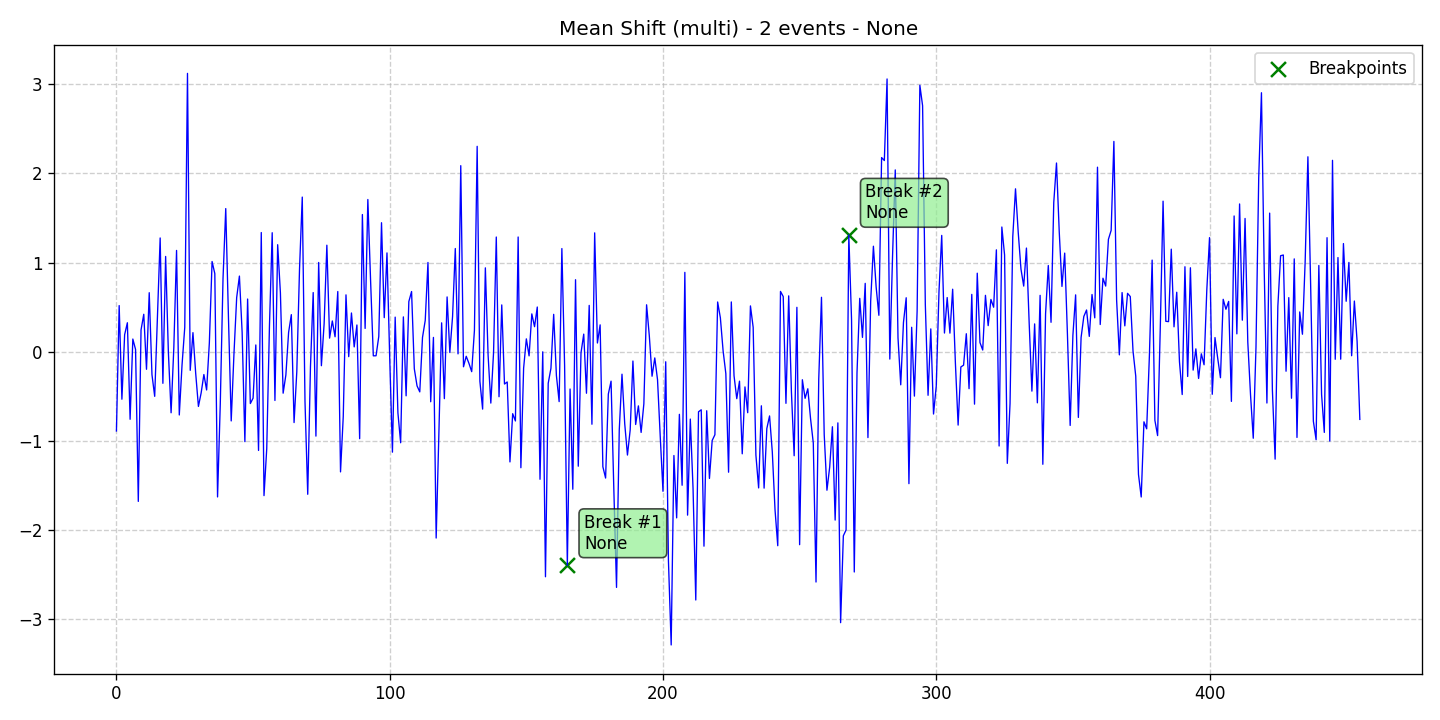

The table this chart was drawn from, first rows:
data, stationary, det_lin_up, det_lin_down, det_quad, det_cubic, det_exp, det_damped, stoc_trend, volatility, single_seas, multiple_seas, point_anom_single, point_anom_multi, collect_anom, context_anom, mean_shift, var_shift, trend_shift, date, is_break, is_anomaly, is_multi, location_beginning
-0.8905, 0, 0, 0, 0, 0, 0, 0, 0, 0, 0, 0, 0, 0, 0, 0, 1, 0, 0, 2020-01-01, 0, 0, 1, 0
0.5168, 0, 0, 0, 0, 0, 0, 0, 0, 0, 0, 0, 0, 0, 0, 0, 1, 0, 0, 2020-01-02, 0, 0, 1, 0
-0.534, 0, 0, 0, 0, 0, 0, 0, 0, 0, 0, 0, 0, 0, 0, 0, 1, 0, 0, 2020-01-03, 0, 0, 1, 0
0.1903, 0, 0, 0, 0, 0, 0, 0, 0, 0, 0, 0, 0, 0, 0, 0, 1, 0, 0, 2020-01-04, 0, 0, 1, 0
0.3242, 0, 0, 0, 0, 0, 0, 0, 0, 0, 0, 0, 0, 0, 0, 0, 1, 0, 0, 2020-01-05, 0, 0, 1, 0
-0.7592, 0, 0, 0, 0, 0, 0, 0, 0, 0, 0, 0, 0, 0, 0, 0, 1, 0, 0, 2020-01-06, 0, 0, 1, 0
0.1413, 0, 0, 0, 0, 0, 0, 0, 0, 0, 0, 0, 0, 0, 0, 0, 1, 0, 0, 2020-01-07, 0, 0, 1, 0
0.02443, 0, 0, 0, 0, 0, 0, 0, 0, 0, 0, 0, 0, 0, 0, 0, 1, 0, 0, 2020-01-08, 0, 0, 1, 0
-1.681, 0, 0, 0, 0, 0, 0, 0, 0, 0, 0, 0, 0, 0, 0, 0, 1, 0, 0, 2020-01-09, 0, 0, 1, 0
0.2429, 0, 0, 0, 0, 0, 0, 0, 0, 0, 0, 0, 0, 0, 0, 0, 1, 0, 0, 2020-01-10, 0, 0, 1, 0
0.4193, 0, 0, 0, 0, 0, 0, 0, 0, 0, 0, 0, 0, 0, 0, 0, 1, 0, 0, 2020-01-11, 0, 0, 1, 0
-0.198, 0, 0, 0, 0, 0, 0, 0, 0, 0, 0, 0, 0, 0, 0, 0, 1, 0, 0, 2020-01-12, 0, 0, 1, 0
0.6613, 0, 0, 0, 0, 0, 0, 0, 0, 0, 0, 0, 0, 0, 0, 0, 1, 0, 0, 2020-01-13, 0, 0, 1, 0
-0.258, 0, 0, 0, 0, 0, 0, 0, 0, 0, 0, 0, 0, 0, 0, 0, 1, 0, 0, 2020-01-14, 0, 0, 1, 0
-0.5016, 0, 0, 0, 0, 0, 0, 0, 0, 0, 0, 0, 0, 0, 0, 0, 1, 0, 0, 2020-01-15, 0, 0, 1, 0
0.3851, 0, 0, 0, 0, 0, 0, 0, 0, 0, 0, 0, 0, 0, 0, 0, 1, 0, 0, 2020-01-16, 0, 0, 1, 0
1.276, 0, 0, 0, 0, 0, 0, 0, 0, 0, 0, 0, 0, 0, 0, 0, 1, 0, 0, 2020-01-17, 0, 0, 1, 0
-0.3554, 0, 0, 0, 0, 0, 0, 0, 0, 0, 0, 0, 0, 0, 0, 0, 1, 0, 0, 2020-01-18, 0, 0, 1, 0
1.068, 0, 0, 0, 0, 0, 0, 0, 0, 0, 0, 0, 0, 0, 0, 0, 1, 0, 0, 2020-01-19, 0, 0, 1, 0
-0.001976, 0, 0, 0, 0, 0, 0, 0, 0, 0, 0, 0, 0, 0, 0, 0, 1, 0, 0, 2020-01-20, 0, 0, 1, 0
-0.6861, 0, 0, 0, 0, 0, 0, 0, 0, 0, 0, 0, 0, 0, 0, 0, 1, 0, 0, 2020-01-21, 0, 0, 1, 0
0.04593, 0, 0, 0, 0, 0, 0, 0, 0, 0, 0, 0, 0, 0, 0, 0, 1, 0, 0, 2020-01-22, 0, 0, 1, 0
1.136, 0, 0, 0, 0, 0, 0, 0, 0, 0, 0, 0, 0, 0, 0, 0, 1, 0, 0, 2020-01-23, 0, 0, 1, 0
-0.7108, 0, 0, 0, 0, 0, 0, 0, 0, 0, 0, 0, 0, 0, 0, 0, 1, 0, 0, 2020-01-24, 0, 0, 1, 0
-0.1522, 0, 0, 0, 0, 0, 0, 0, 0, 0, 0, 0, 0, 0, 0, 0, 1, 0, 0, 2020-01-25, 0, 0, 1, 0
0.2727, 0, 0, 0, 0, 0, 0, 0, 0, 0, 0, 0, 0, 0, 0, 0, 1, 0, 0, 2020-01-26, 0, 0, 1, 0
3.123, 0, 0, 0, 0, 0, 0, 0, 0, 0, 0, 0, 0, 0, 0, 0, 1, 0, 0, 2020-01-27, 0, 0, 1, 0
-0.2098, 0, 0, 0, 0, 0, 0, 0, 0, 0, 0, 0, 0, 0, 0, 0, 1, 0, 0, 2020-01-28, 0, 0, 1, 0
0.2132, 0, 0, 0, 0, 0, 0, 0, 0, 0, 0, 0, 0, 0, 0, 0, 1, 0, 0, 2020-01-29, 0, 0, 1, 0
-0.2429, 0, 0, 0, 0, 0, 0, 0, 0, 0, 0, 0, 0, 0, 0, 0, 1, 0, 0, 2020-01-30, 0, 0, 1, 0
-0.6149, 0, 0, 0, 0, 0, 0, 0, 0, 0, 0, 0, 0, 0, 0, 0, 1, 0, 0, 2020-01-31, 0, 0, 1, 0
-0.4629, 0, 0, 0, 0, 0, 0, 0, 0, 0, 0, 0, 0, 0, 0, 0, 1, 0, 0, 2020-02-01, 0, 0, 1, 0
-0.2568, 0, 0, 0, 0, 0, 0, 0, 0, 0, 0, 0, 0, 0, 0, 0, 1, 0, 0, 2020-02-02, 0, 0, 1, 0
-0.4301, 0, 0, 0, 0, 0, 0, 0, 0, 0, 0, 0, 0, 0, 0, 0, 1, 0, 0, 2020-02-03, 0, 0, 1, 0
0.09889, 0, 0, 0, 0, 0, 0, 0, 0, 0, 0, 0, 0, 0, 0, 0, 1, 0, 0, 2020-02-04, 0, 0, 1, 0
1.011, 0, 0, 0, 0, 0, 0, 0, 0, 0, 0, 0, 0, 0, 0, 0, 1, 0, 0, 2020-02-05, 0, 0, 1, 0
0.8753, 0, 0, 0, 0, 0, 0, 0, 0, 0, 0, 0, 0, 0, 0, 0, 1, 0, 0, 2020-02-06, 0, 0, 1, 0
-1.63, 0, 0, 0, 0, 0, 0, 0, 0, 0, 0, 0, 0, 0, 0, 0, 1, 0, 0, 2020-02-07, 0, 0, 1, 0
-0.5859, 0, 0, 0, 0, 0, 0, 0, 0, 0, 0, 0, 0, 0, 0, 0, 1, 0, 0, 2020-02-08, 0, 0, 1, 0
0.8187, 0, 0, 0, 0, 0, 0, 0, 0, 0, 0, 0, 0, 0, 0, 0, 1, 0, 0, 2020-02-09, 0, 0, 1, 0
1.605, 0, 0, 0, 0, 0, 0, 0, 0, 0, 0, 0, 0, 0, 0, 0, 1, 0, 0, 2020-02-10, 0, 0, 1, 0
0.3733, 0, 0, 0, 0, 0, 0, 0, 0, 0, 0, 0, 0, 0, 0, 0, 1, 0, 0, 2020-02-11, 0, 0, 1, 0
-0.7775, 0, 0, 0, 0, 0, 0, 0, 0, 0, 0, 0, 0, 0, 0, 0, 1, 0, 0, 2020-02-12, 0, 0, 1, 0
-0.02953, 0, 0, 0, 0, 0, 0, 0, 0, 0, 0, 0, 0, 0, 0, 0, 1, 0, 0, 2020-02-13, 0, 0, 1, 0
0.6065, 0, 0, 0, 0, 0, 0, 0, 0, 0, 0, 0, 0, 0, 0, 0, 1, 0, 0, 2020-02-14, 0, 0, 1, 0
0.848, 0, 0, 0, 0, 0, 0, 0, 0, 0, 0, 0, 0, 0, 0, 0, 1, 0, 0, 2020-02-15, 0, 0, 1, 0
0.2151, 0, 0, 0, 0, 0, 0, 0, 0, 0, 0, 0, 0, 0, 0, 0, 1, 0, 0, 2020-02-16, 0, 0, 1, 0
-1.01, 0, 0, 0, 0, 0, 0, 0, 0, 0, 0, 0, 0, 0, 0, 0, 1, 0, 0, 2020-02-17, 0, 0, 1, 0
0.5903, 0, 0, 0, 0, 0, 0, 0, 0, 0, 0, 0, 0, 0, 0, 0, 1, 0, 0, 2020-02-18, 0, 0, 1, 0
-0.5824, 0, 0, 0, 0, 0, 0, 0, 0, 0, 0, 0, 0, 0, 0, 0, 1, 0, 0, 2020-02-19, 0, 0, 1, 0
-0.5222, 0, 0, 0, 0, 0, 0, 0, 0, 0, 0, 0, 0, 0, 0, 0, 1, 0, 0, 2020-02-20, 0, 0, 1, 0
0.07494, 0, 0, 0, 0, 0, 0, 0, 0, 0, 0, 0, 0, 0, 0, 0, 1, 0, 0, 2020-02-21, 0, 0, 1, 0
-1.109, 0, 0, 0, 0, 0, 0, 0, 0, 0, 0, 0, 0, 0, 0, 0, 1, 0, 0, 2020-02-22, 0, 0, 1, 0
1.336, 0, 0, 0, 0, 0, 0, 0, 0, 0, 0, 0, 0, 0, 0, 0, 1, 0, 0, 2020-02-23, 0, 0, 1, 0
-1.616, 0, 0, 0, 0, 0, 0, 0, 0, 0, 0, 0, 0, 0, 0, 0, 1, 0, 0, 2020-02-24, 0, 0, 1, 0
-1.09, 0, 0, 0, 0, 0, 0, 0, 0, 0, 0, 0, 0, 0, 0, 0, 1, 0, 0, 2020-02-25, 0, 0, 1, 0
0.2948, 0, 0, 0, 0, 0, 0, 0, 0, 0, 0, 0, 0, 0, 0, 0, 1, 0, 0, 2020-02-26, 0, 0, 1, 0
1.334, 0, 0, 0, 0, 0, 0, 0, 0, 0, 0, 0, 0, 0, 0, 0, 1, 0, 0, 2020-02-27, 0, 0, 1, 0
-0.5479, 0, 0, 0, 0, 0, 0, 0, 0, 0, 0, 0, 0, 0, 0, 0, 1, 0, 0, 2020-02-28, 0, 0, 1, 0
1.2, 0, 0, 0, 0, 0, 0, 0, 0, 0, 0, 0, 0, 0, 0, 0, 1, 0, 0, 2020-02-29, 0, 0, 1, 0
... 396 more rows
